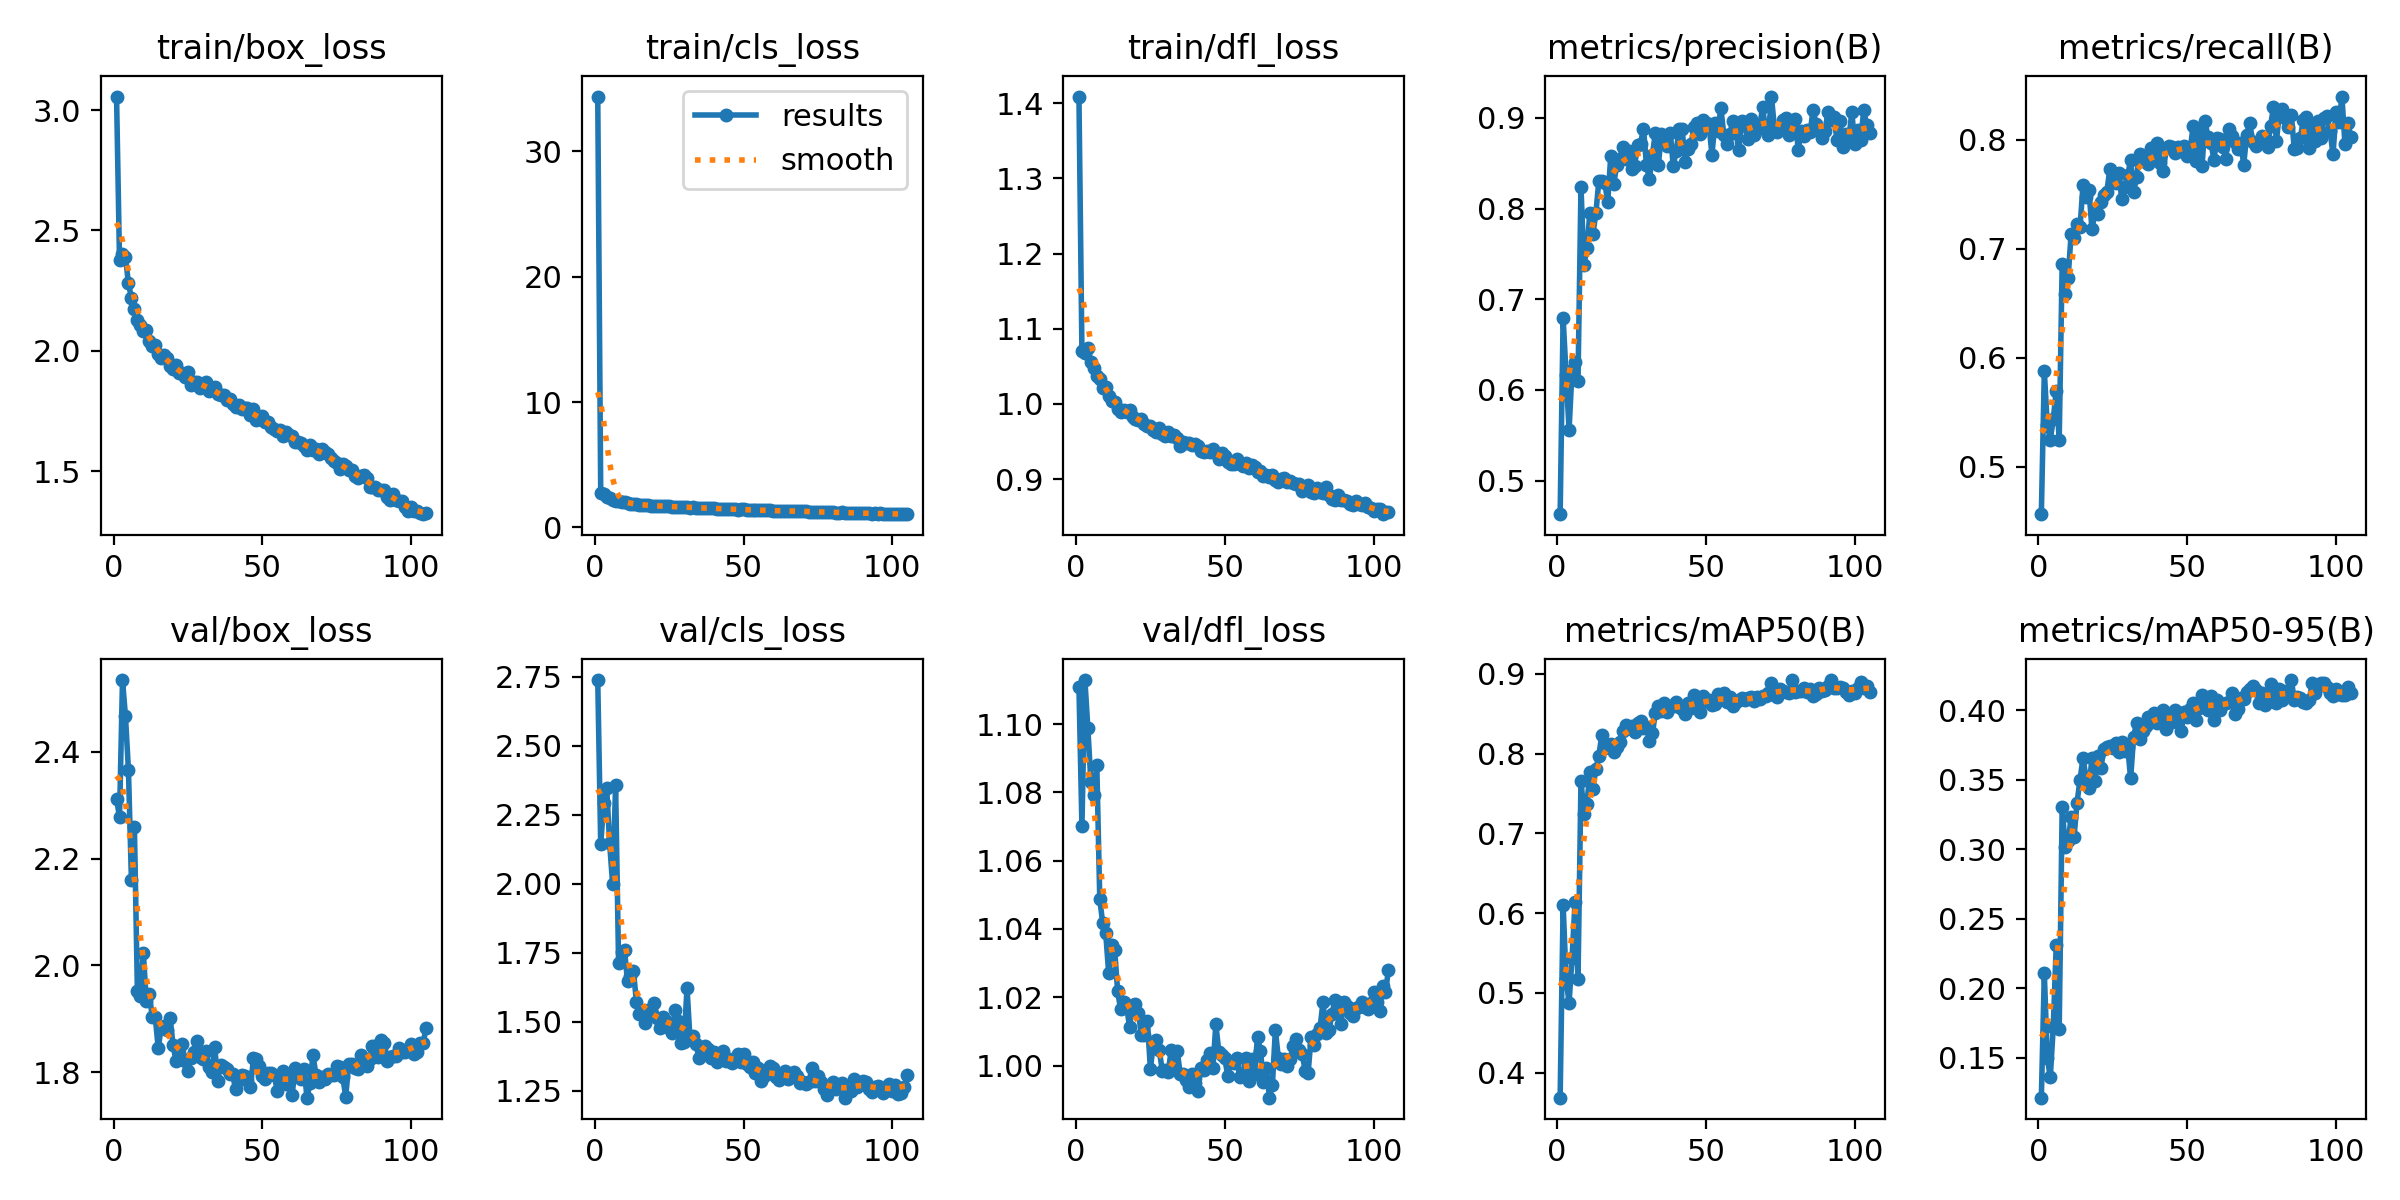

Values plotted in this chart, from the file beside it:
epoch, time, train/box_loss, train/cls_loss, train/dfl_loss, metrics/precision(B), metrics/recall(B), metrics/mAP50(B), metrics/mAP50-95(B), val/box_loss, val/cls_loss, val/dfl_loss, lr/pg0, lr/pg1, lr/pg2
1, 159.7, 3.057, 34.37, 1.409, 0.4631, 0.4564, 0.3686, 0.1214, 2.312, 2.737, 1.111, 0.07018, 0.003314, 0.003314
2, 307.2, 2.376, 2.754, 1.071, 0.6795, 0.5877, 0.6105, 0.2107, 2.277, 2.142, 1.07, 0.04013, 0.006603, 0.006603
3, 453.5, 2.404, 2.691, 1.067, 0.6165, 0.538, 0.5174, 0.1499, 2.534, 2.292, 1.113, 0.01004, 0.009849, 0.009849
4, 598.6, 2.389, 2.454, 1.074, 0.5563, 0.5248, 0.4877, 0.136, 2.466, 2.347, 1.099, 0.009802, 0.009802, 0.009802
5, 743.4, 2.28, 2.31, 1.056, 0.6217, 0.5435, 0.5437, 0.172, 2.365, 2.146, 1.083, 0.009736, 0.009736, 0.009736
6, 888.9, 2.219, 2.194, 1.047, 0.6304, 0.5699, 0.6142, 0.2308, 2.16, 1.997, 1.079, 0.00967, 0.00967, 0.00967
7, 1034, 2.173, 2.129, 1.037, 0.6102, 0.5248, 0.5169, 0.1708, 2.26, 2.355, 1.088, 0.009604, 0.009604, 0.009604
8, 1181, 2.128, 2.091, 1.033, 0.824, 0.6865, 0.7663, 0.3302, 1.953, 1.712, 1.049, 0.009538, 0.009538, 0.009538
9, 1326, 2.108, 2.037, 1.021, 0.7373, 0.659, 0.7247, 0.3017, 1.944, 1.753, 1.042, 0.009472, 0.009472, 0.009472
10, 1472, 2.084, 1.988, 1.023, 0.7567, 0.6736, 0.7373, 0.3056, 2.024, 1.759, 1.039, 0.009406, 0.009406, 0.009406
11, 1617, 2.084, 1.953, 1.01, 0.7954, 0.7133, 0.7769, 0.3229, 1.934, 1.645, 1.027, 0.00934, 0.00934, 0.00934
12, 1762, 2.041, 1.899, 1.004, 0.7715, 0.71, 0.7561, 0.3091, 1.946, 1.665, 1.035, 0.009274, 0.009274, 0.009274
13, 1907, 2.021, 1.86, 1.002, 0.7948, 0.7233, 0.7814, 0.3336, 1.904, 1.683, 1.034, 0.009208, 0.009208, 0.009208
14, 2052, 2.023, 1.869, 0.9932, 0.8304, 0.72, 0.7976, 0.3501, 1.904, 1.571, 1.022, 0.009142, 0.009142, 0.009142
15, 2198, 1.984, 1.817, 0.9898, 0.8304, 0.7585, 0.8235, 0.3655, 1.846, 1.526, 1.016, 0.009076, 0.009076, 0.009076
16, 2343, 1.97, 1.77, 0.992, 0.828, 0.7475, 0.8067, 0.3516, 1.884, 1.538, 1.019, 0.00901, 0.00901, 0.00901
17, 2488, 1.982, 1.773, 0.9895, 0.8073, 0.7541, 0.8115, 0.3437, 1.887, 1.495, 1.018, 0.008944, 0.008944, 0.008944
18, 2634, 1.97, 1.758, 0.9915, 0.8578, 0.718, 0.8118, 0.3656, 1.879, 1.542, 1.011, 0.008878, 0.008878, 0.008878
19, 2779, 1.937, 1.741, 0.9822, 0.827, 0.7326, 0.8016, 0.349, 1.901, 1.531, 1.018, 0.008812, 0.008812, 0.008812
20, 2925, 1.923, 1.703, 0.9792, 0.8479, 0.7316, 0.8086, 0.3671, 1.851, 1.566, 1.018, 0.008746, 0.008746, 0.008746
21, 3070, 1.941, 1.728, 0.9792, 0.8548, 0.7431, 0.8146, 0.3584, 1.82, 1.514, 1.015, 0.00868, 0.00868, 0.00868
22, 3216, 1.909, 1.71, 0.98, 0.8676, 0.7497, 0.829, 0.3719, 1.828, 1.476, 1.009, 0.008614, 0.008614, 0.008614
23, 3361, 1.909, 1.676, 0.9727, 0.8547, 0.7525, 0.8356, 0.3738, 1.854, 1.516, 1.009, 0.008548, 0.008548, 0.008548
24, 3506, 1.889, 1.67, 0.9702, 0.8638, 0.7729, 0.8322, 0.3745, 1.822, 1.5, 1.013, 0.008482, 0.008482, 0.008482
25, 3651, 1.913, 1.668, 0.9703, 0.8436, 0.7613, 0.8351, 0.3727, 1.802, 1.477, 0.999, 0.008416, 0.008416, 0.008416
26, 3797, 1.859, 1.645, 0.9646, 0.8467, 0.7608, 0.8268, 0.3762, 1.827, 1.457, 1.006, 0.00835, 0.00835, 0.00835
27, 3946, 1.872, 1.639, 0.9629, 0.8701, 0.7696, 0.839, 0.37, 1.837, 1.542, 1.008, 0.008284, 0.008284, 0.008284
28, 4092, 1.869, 1.642, 0.9684, 0.8712, 0.7459, 0.8406, 0.3769, 1.858, 1.502, 1.004, 0.008218, 0.008218, 0.008218
29, 4236, 1.846, 1.607, 0.9599, 0.8882, 0.7563, 0.8321, 0.3704, 1.828, 1.421, 0.9985, 0.008152, 0.008152, 0.008152
30, 4382, 1.855, 1.635, 0.9572, 0.8481, 0.7674, 0.8339, 0.3737, 1.825, 1.427, 0.9987, 0.008086, 0.008086, 0.008086
31, 4528, 1.872, 1.639, 0.9626, 0.8321, 0.7815, 0.8156, 0.351, 1.841, 1.622, 0.998, 0.00802, 0.00802, 0.00802
32, 4674, 1.835, 1.58, 0.9578, 0.8591, 0.7519, 0.8258, 0.3809, 1.81, 1.436, 1.005, 0.007954, 0.007954, 0.007954
33, 4820, 1.84, 1.586, 0.9589, 0.8838, 0.7663, 0.8506, 0.391, 1.8, 1.449, 0.9999, 0.007888, 0.007888, 0.007888
34, 4964, 1.848, 1.567, 0.9541, 0.8479, 0.7869, 0.8599, 0.3789, 1.847, 1.419, 1.004, 0.007822, 0.007822, 0.007822
35, 5110, 1.822, 1.563, 0.9439, 0.8821, 0.7806, 0.8532, 0.3852, 1.785, 1.368, 0.9977, 0.007756, 0.007756, 0.007756
36, 5255, 1.815, 1.529, 0.9494, 0.8769, 0.7817, 0.863, 0.3883, 1.815, 1.385, 0.9976, 0.00769, 0.00769, 0.00769
37, 5400, 1.817, 1.56, 0.9481, 0.8694, 0.7783, 0.8526, 0.3952, 1.81, 1.412, 0.9958, 0.007624, 0.007624, 0.007624
38, 5546, 1.794, 1.534, 0.9474, 0.8838, 0.7927, 0.859, 0.3915, 1.807, 1.4, 0.9937, 0.007558, 0.007558, 0.007558
39, 5691, 1.798, 1.531, 0.9458, 0.8474, 0.7828, 0.86, 0.3981, 1.797, 1.369, 0.9974, 0.007492, 0.007492, 0.007492
40, 5836, 1.779, 1.53, 0.9461, 0.8639, 0.7976, 0.8644, 0.3908, 1.797, 1.391, 0.995, 0.007426, 0.007426, 0.007426
41, 5981, 1.766, 1.475, 0.9434, 0.8879, 0.7784, 0.8582, 0.3967, 1.768, 1.352, 0.9926, 0.00736, 0.00736, 0.00736
42, 6127, 1.776, 1.495, 0.9372, 0.8876, 0.7718, 0.8556, 0.4001, 1.786, 1.38, 0.9994, 0.007294, 0.007294, 0.007294
43, 6272, 1.76, 1.469, 0.9361, 0.8508, 0.7923, 0.8503, 0.3862, 1.795, 1.394, 0.9986, 0.007228, 0.007228, 0.007228
44, 6418, 1.763, 1.494, 0.9366, 0.8654, 0.7941, 0.8641, 0.3971, 1.793, 1.357, 1.002, 0.007162, 0.007162, 0.007162
45, 6563, 1.762, 1.468, 0.9361, 0.8716, 0.7933, 0.8573, 0.3916, 1.787, 1.364, 1.004, 0.007096, 0.007096, 0.007096
46, 6708, 1.734, 1.439, 0.9405, 0.8899, 0.7883, 0.8741, 0.3998, 1.772, 1.35, 0.9992, 0.00703, 0.00703, 0.00703
47, 6852, 1.757, 1.455, 0.9341, 0.8944, 0.7938, 0.8658, 0.3921, 1.826, 1.356, 1.012, 0.006964, 0.006964, 0.006964
48, 6997, 1.714, 1.411, 0.927, 0.8818, 0.7894, 0.8522, 0.3853, 1.826, 1.383, 1.004, 0.006898, 0.006898, 0.006898
49, 7142, 1.715, 1.433, 0.9342, 0.8978, 0.7942, 0.8725, 0.3985, 1.812, 1.352, 1.003, 0.006832, 0.006832, 0.006832
50, 7288, 1.728, 1.446, 0.9312, 0.894, 0.785, 0.8657, 0.3953, 1.793, 1.381, 1.002, 0.006766, 0.006766, 0.006766
51, 7433, 1.705, 1.389, 0.9232, 0.893, 0.7911, 0.8672, 0.4006, 1.788, 1.345, 0.9971, 0.0067, 0.0067, 0.0067
52, 7579, 1.703, 1.409, 0.9204, 0.8593, 0.8126, 0.8609, 0.4052, 1.799, 1.336, 1.001, 0.006634, 0.006634, 0.006634
53, 7724, 1.684, 1.382, 0.9197, 0.894, 0.7811, 0.8625, 0.3928, 1.798, 1.352, 1.001, 0.006568, 0.006568, 0.006568
54, 7871, 1.676, 1.376, 0.9263, 0.8853, 0.8085, 0.8747, 0.4017, 1.794, 1.313, 1.002, 0.006502, 0.006502, 0.006502
55, 8015, 1.666, 1.357, 0.92, 0.9107, 0.7759, 0.8723, 0.4107, 1.766, 1.332, 0.9967, 0.006436, 0.006436, 0.006436
56, 8160, 1.671, 1.366, 0.9177, 0.8813, 0.817, 0.8761, 0.4073, 1.789, 1.286, 0.9973, 0.00637, 0.00637, 0.00637
57, 8305, 1.647, 1.349, 0.9207, 0.8712, 0.8026, 0.8653, 0.4002, 1.802, 1.304, 1.002, 0.006304, 0.006304, 0.006304
58, 8449, 1.662, 1.37, 0.9145, 0.882, 0.7971, 0.8715, 0.4101, 1.779, 1.31, 0.9954, 0.006238, 0.006238, 0.006238
59, 8595, 1.651, 1.356, 0.9184, 0.8964, 0.782, 0.8595, 0.3929, 1.792, 1.338, 1.002, 0.006172, 0.006172, 0.006172
60, 8740, 1.647, 1.329, 0.9155, 0.8877, 0.8015, 0.8646, 0.4071, 1.758, 1.331, 0.9976, 0.006106, 0.006106, 0.006106
... 45 more rows
